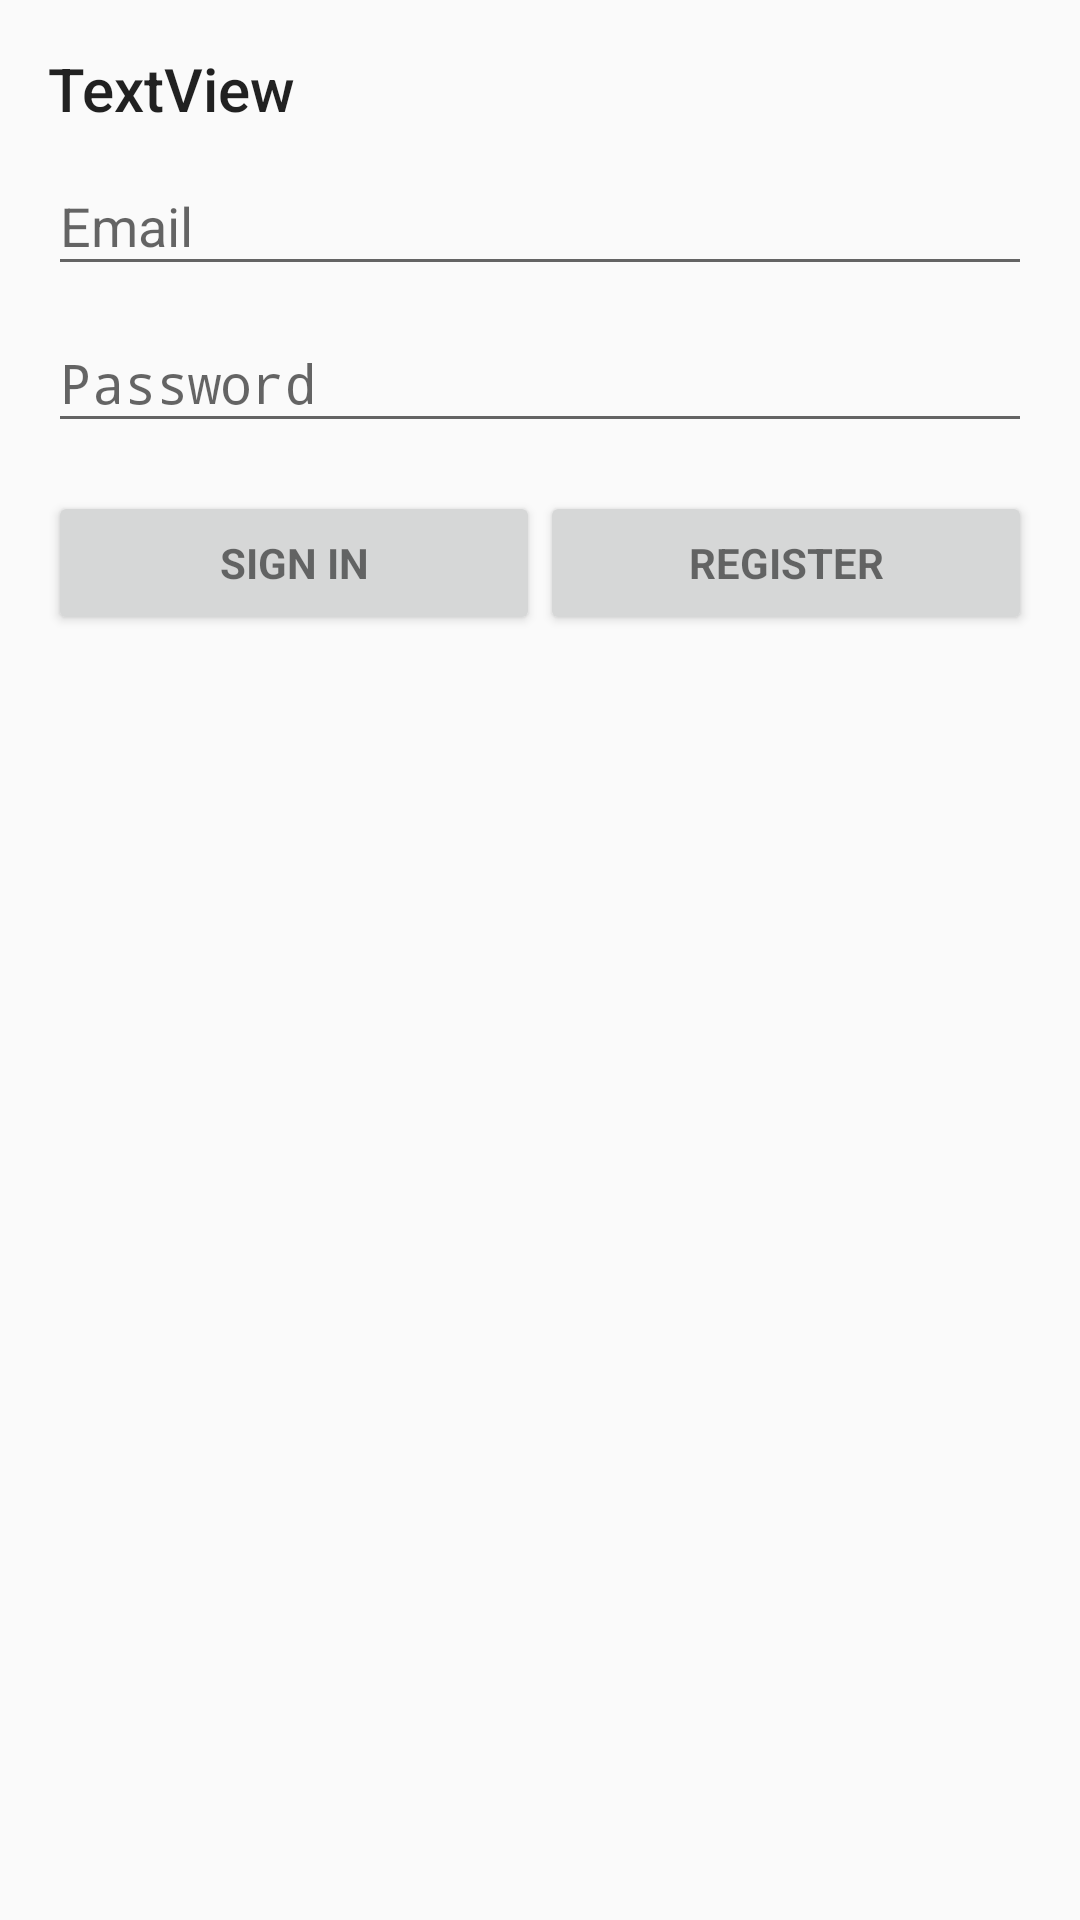

This screen was rendered from an Android layout file. Write that file and the resources it references.
<!-- AndroidManifest.xml: application theme AppTheme -->
<!-- res/layout/activity_login.xml -->
<LinearLayout xmlns:android="http://schemas.android.com/apk/res/android"
    xmlns:tools="http://schemas.android.com/tools"
    android:layout_width="match_parent"
    android:layout_height="match_parent"
    android:gravity="center_horizontal"
    android:orientation="vertical"
    android:paddingBottom="@dimen/activity_vertical_margin"
    android:paddingLeft="@dimen/activity_horizontal_margin"
    android:paddingRight="@dimen/activity_horizontal_margin"
    android:paddingTop="@dimen/activity_vertical_margin"
    tools:context="com.restreviewer.restreviewer.LoginActivity">

    
    <ProgressBar
        android:id="@+id/login_progress"
        style="?android:attr/progressBarStyleLarge"
        android:layout_width="wrap_content"
        android:layout_height="wrap_content"
        android:layout_marginBottom="8dp"
        android:visibility="gone" />

    <ScrollView
        android:id="@+id/login_form"
        android:layout_width="match_parent"
        android:layout_height="match_parent">

        <LinearLayout
            android:id="@+id/email_login_form"
            android:layout_width="match_parent"
            android:layout_height="wrap_content"
            android:orientation="vertical">

            <TextView
                android:layout_width="wrap_content"
                android:layout_height="wrap_content"
                android:layout_weight="1"
                android:text="TextView"
                android:textAppearance="@style/TextAppearance.AppCompat.Light.SearchResult.Title"
                tools:text="Welcome to Rest Reviewer!" />

            <android.support.design.widget.TextInputLayout
                android:layout_width="match_parent"
                android:layout_height="wrap_content">


                <AutoCompleteTextView
                    android:id="@+id/email"
                    android:layout_width="match_parent"
                    android:layout_height="wrap_content"
                    android:hint="@string/prompt_email"
                    android:inputType="textEmailAddress"
                    android:maxLines="1"
                    android:singleLine="true" />

            </android.support.design.widget.TextInputLayout>

            <android.support.design.widget.TextInputLayout
                android:layout_width="match_parent"
                android:layout_height="wrap_content">

                <EditText
                    android:id="@+id/password"
                    android:layout_width="match_parent"
                    android:layout_height="wrap_content"
                    android:hint="@string/prompt_password"
                    android:imeActionId="6"
                    android:imeActionLabel="@string/action_sign_in_short"
                    android:imeOptions="actionUnspecified"
                    android:inputType="textPassword"
                    android:maxLines="1"
                    android:singleLine="true" />


            </android.support.design.widget.TextInputLayout>

            <LinearLayout
                android:layout_width="match_parent"
                android:layout_height="match_parent"
                android:layout_weight="1"
                android:orientation="horizontal">

                <Button
                    android:id="@+id/email_sign_in_button3"
                    style="?android:textAppearanceSmall"
                    android:layout_width="164dp"
                    android:layout_height="wrap_content"
                    android:layout_marginTop="16dp"
                    android:text="Sign In"
                    android:textStyle="bold"
                    tools:text="Sign In" />

                <Button
                    android:id="@+id/email_sign_in_button"
                    style="?android:textAppearanceSmall"
                    android:layout_width="164dp"
                    android:layout_height="wrap_content"
                    android:layout_marginTop="16dp"
                    android:text="Register"
                    android:textStyle="bold"
                    tools:text="Register" />

            </LinearLayout>


        </LinearLayout>
    </ScrollView>
</LinearLayout>
<!-- resources referenced by this layout -->
<resources>
  <dimen name="activity_horizontal_margin">16dp</dimen>
  <dimen name="activity_vertical_margin">16dp</dimen>
  <string name="action_sign_in_short">Sign in</string>
  <string name="prompt_email">Email</string>
  <string name="prompt_password">Password</string>
  <style name="AppTheme" parent="Theme.AppCompat.Light.DarkActionBar">
          
          <item name="colorPrimary">@color/colorPrimary</item>
          <item name="colorPrimaryDark">@color/colorPrimaryDark</item>
          <item name="colorAccent">@color/colorAccent</item>
          <item name="windowActionBar">false</item>
          <item name="windowNoTitle">true</item>
      </style>
  <!-- not gathered from this repository: default colours our renderer supplied (Android Studio template values) -->
  <color name="colorPrimary">#FF6200EE</color>
  <color name="colorPrimaryDark">#FF3700B3</color>
  <color name="colorAccent">#FF03DAC5</color>
</resources>
